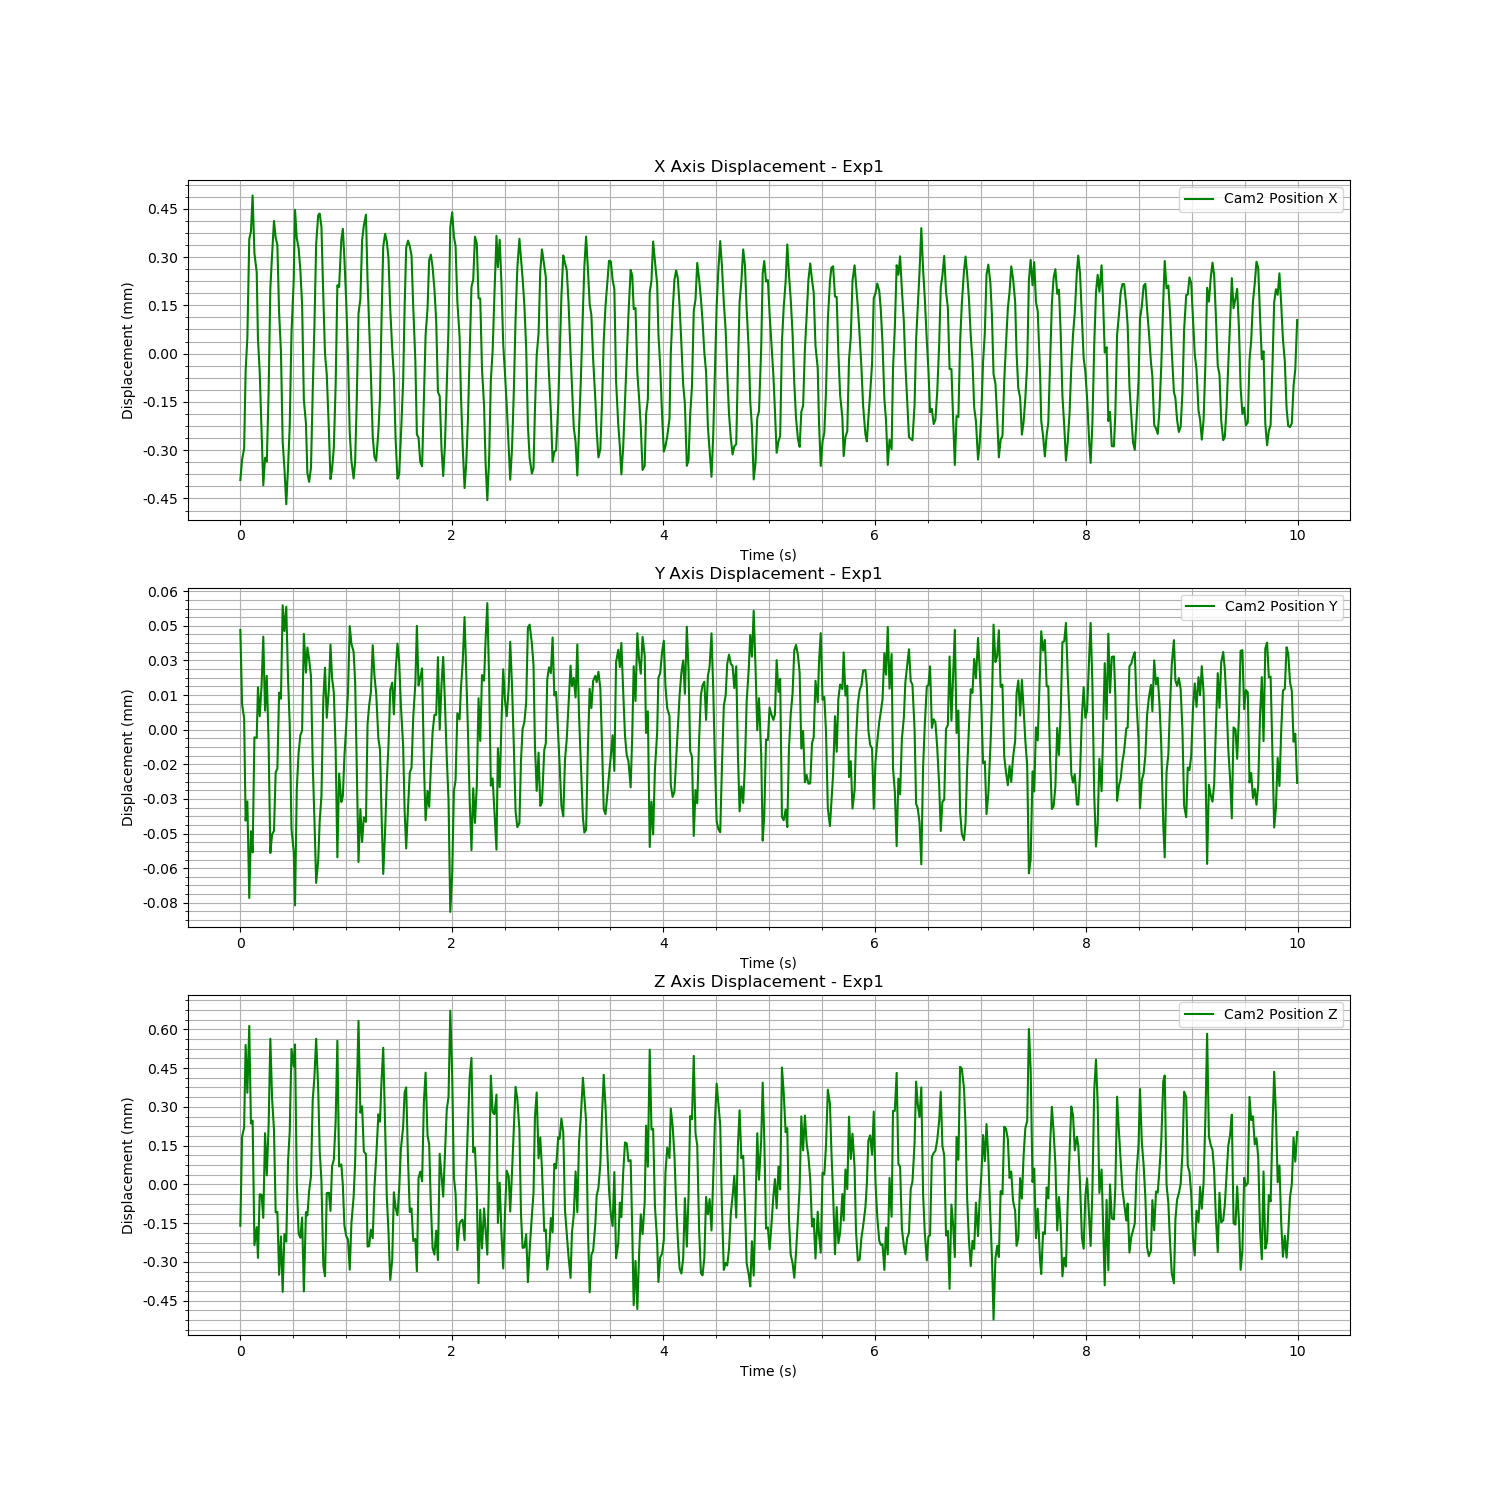

Data behind this chart, as committed beside it:
Time (s), Cam2 Fiducial ID, Cam2 Position X, Cam2 Position Y, Cam2 Position Z, Cam2 Rotation X, Cam2 Rotation Y, Cam2 Rotation Z, Cam2 Rotation W
1726285417, 0, -0.03589, 0.01887, -0.07887, 0.1427, 0.1634, -0.0265, 0.9758
1726285417, 0, -0.03583, 0.01883, -0.07853, 0.1423, 0.1665, -0.02648, 0.9754
1726285417, 0, -0.03579, 0.01883, -0.07849, 0.1419, 0.1701, -0.02665, 0.9748
1726285417, 0, -0.03555, 0.01878, -0.07817, 0.141, 0.1731, -0.02654, 0.9744
1726285417, 0, -0.03545, 0.01879, -0.07836, 0.1414, 0.1731, -0.02657, 0.9743
1726285417, 0, -0.03514, 0.01875, -0.0781, 0.1407, 0.1744, -0.02626, 0.9742
1726285417, 0, -0.03512, 0.01878, -0.07848, 0.1416, 0.1729, -0.02632, 0.9743
1726285417, 0, -0.03501, 0.01877, -0.07846, 0.1415, 0.1692, -0.02607, 0.975
1726285417, 0, -0.03519, 0.01882, -0.07895, 0.1427, 0.1654, -0.02609, 0.9755
1726285417, 0, -0.03525, 0.01882, -0.07888, 0.1426, 0.1642, -0.02608, 0.9757
1726285417, 0, -0.03545, 0.01884, -0.07899, 0.143, 0.1613, -0.02593, 0.9761
1726285417, 0, -0.03556, 0.01883, -0.07875, 0.1424, 0.161, -0.02591, 0.9763
1726285417, 0, -0.03574, 0.01884, -0.07875, 0.1424, 0.1627, -0.02624, 0.976
1726285417, 0, -0.03591, 0.01886, -0.07884, 0.1426, 0.1645, -0.02649, 0.9757
1726285417, 0, -0.03582, 0.01883, -0.07851, 0.1419, 0.1681, -0.02639, 0.9752
1726285417, 0, -0.03583, 0.01885, -0.07868, 0.1424, 0.1693, -0.02668, 0.9749
1726285417, 0, -0.03562, 0.01882, -0.07849, 0.1419, 0.1723, -0.02663, 0.9744
1726285417, 0, -0.0353, 0.01877, -0.07815, 0.141, 0.1755, -0.02649, 0.974
1726285417, 0, -0.03519, 0.01878, -0.07838, 0.1413, 0.1728, -0.02625, 0.9744
1726285417, 0, -0.03509, 0.01878, -0.0785, 0.1416, 0.1702, -0.02618, 0.9748
1726285417, 0, -0.03514, 0.0188, -0.07882, 0.1424, 0.1689, -0.0261, 0.9749
1726285417, 0, -0.03516, 0.01881, -0.07882, 0.1426, 0.1655, -0.02597, 0.9755
1726285417, 0, -0.03537, 0.01884, -0.07906, 0.1434, 0.1623, -0.02603, 0.9759
1726285417, 0, -0.03549, 0.01884, -0.07891, 0.1428, 0.1604, -0.02597, 0.9763
1726285417, 0, -0.03577, 0.01888, -0.07913, 0.143, 0.1602, -0.0263, 0.9763
1726285417, 0, -0.03585, 0.01887, -0.0789, 0.1427, 0.1624, -0.02634, 0.976
1726285417, 0, -0.03597, 0.01888, -0.07893, 0.1432, 0.1658, -0.0267, 0.9753
1726285417, 0, -0.03585, 0.01884, -0.07862, 0.1422, 0.1689, -0.02672, 0.975
1726285417, 0, -0.03572, 0.01883, -0.07851, 0.142, 0.1721, -0.02667, 0.9744
1726285417, 0, -0.03544, 0.01878, -0.07819, 0.141, 0.175, -0.02651, 0.9741
1726285417, 0, -0.03527, 0.01877, -0.07825, 0.1413, 0.174, -0.02633, 0.9742
1726285417, 0, -0.03505, 0.01875, -0.07817, 0.1413, 0.1749, -0.02626, 0.974
1726285417, 0, -0.03514, 0.0188, -0.07871, 0.1423, 0.1706, -0.02628, 0.9747
1726285417, 0, -0.03517, 0.01881, -0.0789, 0.1426, 0.1673, -0.02608, 0.9752
1726285418, 0, -0.03524, 0.01882, -0.07892, 0.1429, 0.1638, -0.026, 0.9757
1726285418, 0, -0.03535, 0.01882, -0.07884, 0.1425, 0.1621, -0.02589, 0.9761
1726285418, 0, -0.03564, 0.01886, -0.07912, 0.1432, 0.1621, -0.02612, 0.976
1726285418, 0, -0.03572, 0.01885, -0.07882, 0.1428, 0.1616, -0.0262, 0.9761
1726285418, 0, -0.03587, 0.01886, -0.07883, 0.1431, 0.1651, -0.02649, 0.9755
1726285418, 0, -0.0359, 0.01885, -0.07874, 0.1427, 0.1676, -0.02659, 0.9751
1726285418, 0, -0.03585, 0.01885, -0.07868, 0.1426, 0.1706, -0.02671, 0.9746
1726285418, 0, -0.03562, 0.01881, -0.07838, 0.1415, 0.1726, -0.02662, 0.9744
1726285418, 0, -0.03541, 0.01878, -0.0783, 0.1419, 0.1725, -0.02654, 0.9744
1726285418, 0, -0.03516, 0.01876, -0.07815, 0.1407, 0.1738, -0.02626, 0.9743
1726285418, 0, -0.03507, 0.01877, -0.07834, 0.1412, 0.172, -0.02623, 0.9746
1726285418, 0, -0.03506, 0.01878, -0.07858, 0.1419, 0.1691, -0.02608, 0.975
1726285418, 0, -0.03511, 0.01879, -0.0787, 0.1422, 0.1665, -0.02602, 0.9754
1726285418, 0, -0.03532, 0.01884, -0.07903, 0.1429, 0.1632, -0.02603, 0.9758
1726285418, 0, -0.0355, 0.01885, -0.07907, 0.1434, 0.1614, -0.02598, 0.9761
1726285418, 0, -0.03556, 0.01883, -0.07874, 0.1423, 0.1626, -0.02594, 0.976
1726285418, 0, -0.03574, 0.01884, -0.07874, 0.1422, 0.1647, -0.02614, 0.9757
1726285418, 0, -0.03589, 0.01886, -0.07881, 0.1427, 0.1656, -0.02643, 0.9755
1726285418, 0, -0.03586, 0.01885, -0.07864, 0.142, 0.1689, -0.02653, 0.975
1726285418, 0, -0.03579, 0.01884, -0.07861, 0.1421, 0.1705, -0.02666, 0.9747
1726285418, 0, -0.0356, 0.01881, -0.07847, 0.142, 0.1723, -0.02669, 0.9744
1726285418, 0, -0.03529, 0.01877, -0.07815, 0.141, 0.1742, -0.02648, 0.9742
1726285418, 0, -0.03529, 0.0188, -0.07864, 0.1423, 0.1715, -0.02651, 0.9745
1726285418, 0, -0.03515, 0.01879, -0.07863, 0.1421, 0.1699, -0.02623, 0.9748
1726285418, 0, -0.03511, 0.01879, -0.07871, 0.1422, 0.1679, -0.02604, 0.9751
1726285418, 0, -0.0352, 0.01881, -0.07887, 0.1426, 0.1649, -0.02598, 0.9756
... 540 more rows
